Labelled photos from "data", an image-classification folder in rajendranu4/hand-gesture-recognition. The possible labels are: fist, palm, thumb up, thumb down.

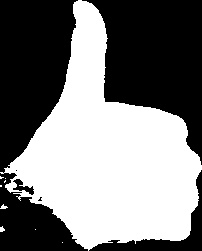
Label: thumb up

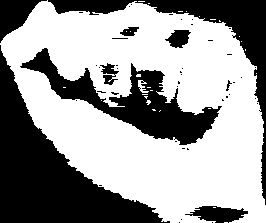
Label: fist

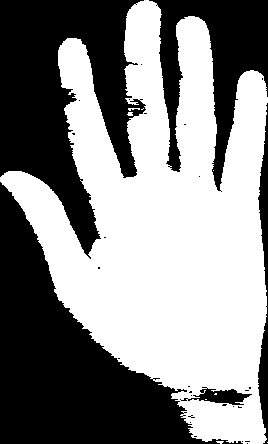
Label: palm

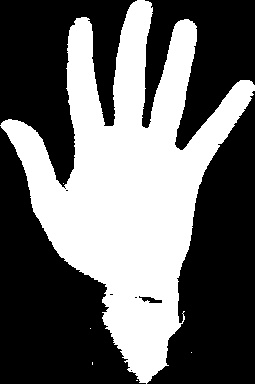
Label: palm

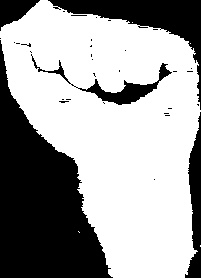
Label: fist

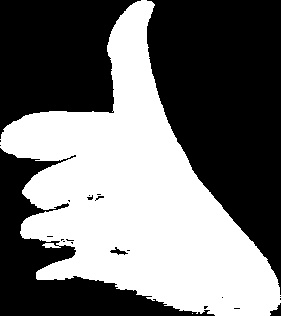
Label: thumb up
